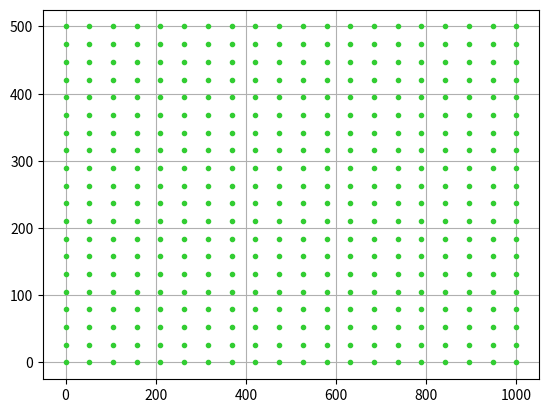

Source code (Python):
"""

X的每一行都一样，Y的每一列都一样。基于这种强烈的规律性，
numpy提供的numpy.meshgrid()函数可以让我们快速生成坐标矩阵X，Y
就比如：
x = np.array([[0, 1, 2, 3],
              [0, 1, 2, 3],
              [0, 1, 2, 3],
              [0, 1, 2, 3]])
y = np.array([[0, 0, 0, 0],
              [1, 1, 1, 1],
              [2, 2, 2, 2],
              [3, 3, 3, 3]])
              
语法：X,Y = numpy.meshgrid(x, y)
输入的x，y，就是网格点的横纵坐标列向量（非矩阵）
输出的X，Y，就是坐标矩阵。
"""
# 使用meshgrid演示meshgrid.py
import numpy as np
import matplotlib.pyplot as plt
#
# x = np.array([0, 1, 2])
# y = np.array([0, 1])
#
# X, Y = np.meshgrid(x, y)
"""
[[0 1 2]
 [0 1 2]]
"""
# print(X)
"""
[[0 0 0]
 [1 1 1]]
"""
# print(Y)
#
#
# plt.plot(X, Y,
#          color='red',  # 全部点设置为红色
#          marker='.',  # 点的形状为圆点
#          linestyle='')  # 线型为空，也即点与点之间不用线连接
# plt.grid(True)
# plt.show()

# 演示等差数组x和y组成的网格图
x = np.linspace(0,1000, 20)
y = np.linspace(0,500, 20)

X,Y = np.meshgrid(x, y)

plt.plot(X, Y,
         color='limegreen',  # 设置颜色为limegreen
         marker='.',  # 设置点类型为圆点
         linestyle='')  # 设置线型为空，也即没有线连接点
plt.grid(True)
plt.show()








